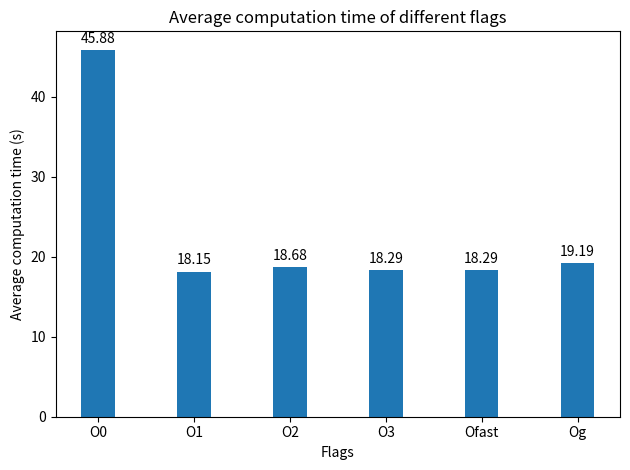

Source code (Python):
#!/usr/bin/env python
# coding: utf-8

# In[1]:


import matplotlib
import numpy as np
import matplotlib.pyplot as plt

O0 = [49.3, 49.6, 52.02, 52.6, 55.8, 51.2, 50,1,51.4]
O1 = [20.0, 18.0, 17.7, 17.8, 18.4, 17.8, 17.8, 17.7]
O2 = [19.2, 18.5, 18.5, 18.6, 18.6, 18.6, 18.5, 18.9]
O3 = [18.3, 18.5, 18.2, 18.4, 18.2, 18.3, 18.2, 18.2]
Ofast = [18.2, 18.3, 18.3, 18.0, 19.2, 18.0, 18.0, 18.3]
Og = [18.6, 18.6, 18.6, 18.6, 18.6, 18.8, 22.8, 18.9]

flags = [O0, O1, O2, O3,Ofast, Og]
flaglist = ["O0", "O1", "O2", "O3","Ofast", "Og"]
time_averages = []

def computeAverage(liste):
    sum_time = 0
    for time in liste:
        sum_time += time
    average = sum_time/(len(liste))
    return round(average,2)

for i in flags:
    time_averages.append(computeAverage(i))
    
    
#print(time_averages)

import matplotlib
import matplotlib.pyplot as plt
import numpy as np


x = np.arange(len(flaglist))  # the label locations
width = 0.35  # the width of the bars

fig, ax = plt.subplots()
rects1 = ax.bar(x, time_averages,width)

ax.set_ylabel('Average computation time (s)')
ax.set_xlabel('Flags')
ax.set_title('Average computation time of different flags')
ax.set_xticks(x)
ax.set_xticklabels(flaglist)
#ax.legend()


def autolabel(rects):
    for rect in rects:
        height = rect.get_height()
        ax.annotate('{}'.format(height),
                    xy=(rect.get_x() + rect.get_width() / 2, height),
                    xytext=(0, 3),  # 3 points vertical offset
                    textcoords="offset points",
                    ha='center', va='bottom')


autolabel(rects1)

fig.tight_layout()
plt.savefig('optimization_flags')



plt.show()



# In[ ]:





# In[ ]:





# In[ ]:




